Run: headless pygame with SDL's dummy video driver; simulated clock (each Clock.tick advances the game by its frame time, no real sleeping); random seed 0; keys injected as events and as key.get_pressed() state; mouse plan: one left click at the window centre at the start of phase 2, then a move to the lower-right quarter at the start of phase 3.
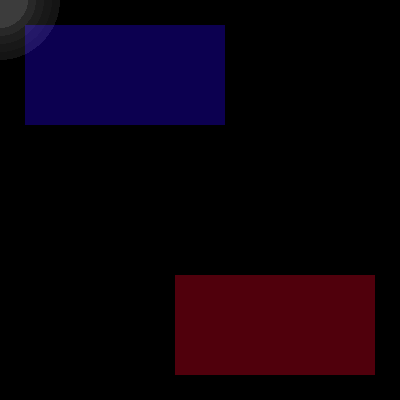
Frame 1 of 4 · flips 1–60 · no input
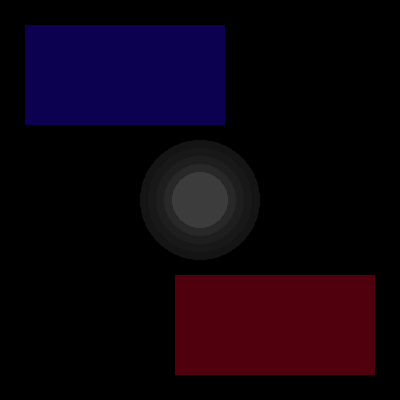
Frame 2 of 4 · flips 61–180 · clicked the window centre · tapped SPACE, RETURN · held RIGHT (→), D
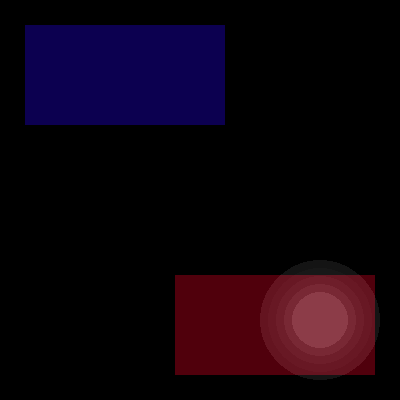
Frame 3 of 4 · flips 181–300 · moved the mouse to the lower-right quarter · held DOWN (↓), S
Frame 4 of 4 · flips 301–420 · held LEFT (←), A, UP (↑), W · screen unchanged from frame 3, image omitted

The pygame program that drew these frames:

import pygame as pg
from sys import exit




if __name__ == '__main__':
    pg.init()

    display = pg.display.set_mode((400, 400))
    clock = pg.time.Clock()

    light_surf = pg.Surface((200, 200))
    light_surf.set_colorkey((0, 0, 0))
    light_rect = light_surf.get_rect(center=(200, 200))

    while True:

        display.fill((0, 0, 0))

        for event in pg.event.get():
            if event.type == pg.QUIT or (event.type == pg.KEYDOWN and event.key == pg.K_ESCAPE):
                pg.quit()
                exit()
        
        light_rect.center = pg.mouse.get_pos()

        pg.draw.rect(display, (12, 0, 80), (25, 25, 200, 100))
        pg.draw.rect(display, (80, 0, 12), (175, 275, 200, 100))

        for i in range(5):
            pg.draw.circle(light_surf, (120/(6-i), 120/(6-i), 120/(6-i)), (100, 100), 10*(6-i)+(i*2))

        display.blit(light_surf, light_rect, special_flags=pg.BLEND_RGB_ADD)


        pg.display.update()
        clock.tick(60)
        
